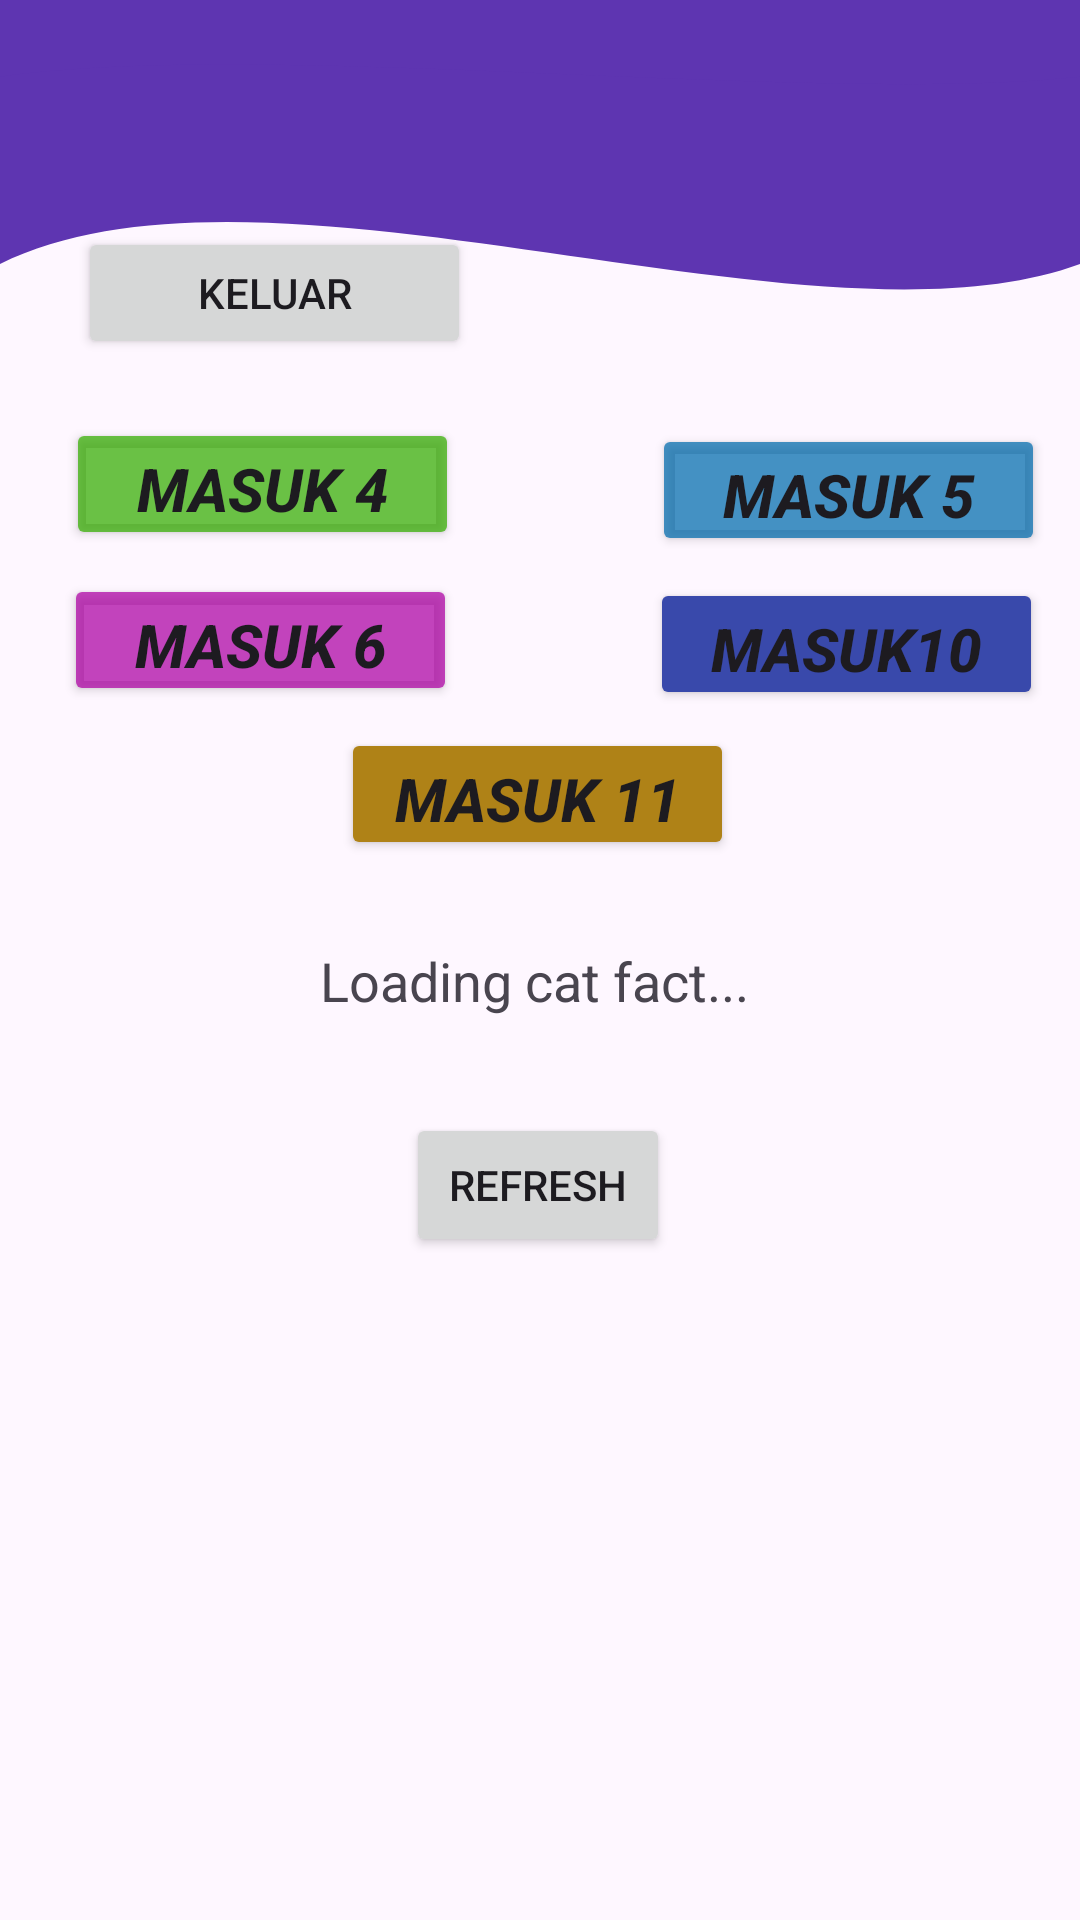

Layout XML and referenced resources for this Android screen:
<!-- AndroidManifest.xml: application theme Theme.Saturnus_Bagas -->
<!-- res/layout/fragment_home.xml -->
<?xml version="1.0" encoding="utf-8"?>
<androidx.constraintlayout.widget.ConstraintLayout xmlns:android="http://schemas.android.com/apk/res/android"
    xmlns:tools="http://schemas.android.com/tools"
    android:layout_width="match_parent"
    android:layout_height="match_parent"
    xmlns:app="http://schemas.android.com/apk/res-auto"
    tools:context=".Home.HomeFragment">

    <View
        android:id="@+id/background_header"
        android:layout_width="0dp"
        android:layout_height="220dp"
        android:background="@drawable/bg_header_wave"
        app:layout_constraintStart_toStartOf="parent"
        app:layout_constraintEnd_toEndOf="parent"
        app:layout_constraintTop_toTopOf="parent"/>


    <androidx.appcompat.widget.Toolbar
        android:id="@+id/toolbar"
        android:layout_width="match_parent"
        android:layout_height="?attr/actionBarSize"
        android:background="@drawable/bg_header_wave"
        app:layout_constraintEnd_toEndOf="parent"
        app:layout_constraintStart_toStartOf="parent"
        app:layout_constraintTop_toTopOf="parent"
        app:layout_scrollFlags="scroll|enterAlways"
        app:titleTextColor="@android:color/white" />


    <Button
        android:id="@+id/btnToElevent"
        android:layout_width="131dp"
        android:layout_height="44dp"
        android:backgroundTint="#AF8217"
        android:text="Masuk 11"
        android:textSize="20sp"
        android:textStyle="bold |italic"
        app:layout_constraintBottom_toBottomOf="parent"
        app:layout_constraintEnd_toEndOf="parent"
        app:layout_constraintHorizontal_bias="0.497"
        app:layout_constraintStart_toStartOf="parent"
        app:layout_constraintTop_toTopOf="parent"
        app:layout_constraintVertical_bias="0.407" />

    <Button
        android:id="@+id/btnToTenth"
        android:layout_width="131dp"
        android:layout_height="44dp"
        android:backgroundTint="#3949AB"
        android:text="Masuk10"
        android:textSize="20sp"
        android:textStyle="bold |italic"
        app:layout_constraintBottom_toBottomOf="parent"
        app:layout_constraintEnd_toEndOf="parent"
        app:layout_constraintHorizontal_bias="0.946"
        app:layout_constraintStart_toStartOf="parent"
        app:layout_constraintTop_toTopOf="parent"
        app:layout_constraintVertical_bias="0.323" />

    <Button
        android:id="@+id/btnMasukP6"
        android:layout_width="131dp"
        android:layout_height="44dp"
        android:backgroundTint="#BAAD00A4"
        android:text="Masuk 6"
        android:textSize="20sp"
        android:textStyle="bold |italic"
        app:layout_constraintBottom_toBottomOf="parent"
        app:layout_constraintEnd_toEndOf="parent"
        app:layout_constraintHorizontal_bias="0.093"
        app:layout_constraintStart_toStartOf="parent"
        app:layout_constraintTop_toTopOf="parent"
        app:layout_constraintVertical_bias="0.321" />

    <Button
        android:id="@+id/btnMasuk"
        android:layout_width="131dp"
        android:layout_height="44dp"
        android:backgroundTint="#BA35AD00"
        android:text="Masuk 4"
        android:textSize="20sp"
        android:textStyle="bold |italic"
        app:layout_constraintBottom_toBottomOf="parent"
        app:layout_constraintEnd_toEndOf="parent"
        app:layout_constraintHorizontal_bias="0.096"
        app:layout_constraintStart_toStartOf="parent"
        app:layout_constraintTop_toTopOf="parent"
        app:layout_constraintVertical_bias="0.234" />

    <Button
        android:id="@+id/btnMasukP5"
        android:layout_width="131dp"
        android:layout_height="44dp"
        android:backgroundTint="#BA006BAD"
        android:text="Masuk 5"
        android:textSize="20sp"
        android:textStyle="bold |italic"
        app:layout_constraintBottom_toBottomOf="parent"
        app:layout_constraintEnd_toEndOf="parent"
        app:layout_constraintHorizontal_bias="0.949"
        app:layout_constraintStart_toStartOf="parent"
        app:layout_constraintTop_toTopOf="parent"
        app:layout_constraintVertical_bias="0.237" />

    <TextView
        android:id="@+id/tvCatFact"
        android:layout_width="match_parent"
        android:layout_height="wrap_content"
        android:layout_marginTop="28dp"
        android:layout_marginEnd="4dp"
        android:gravity="center"
        android:text="Loading cat fact..."
        android:textAlignment="center"
        android:textSize="18sp"
        app:layout_constraintEnd_toEndOf="parent"
        app:layout_constraintTop_toBottomOf="@+id/btnToElevent" />

    <Button
        android:id="@+id/btnRefresh"
        android:layout_width="wrap_content"
        android:layout_height="wrap_content"
        android:layout_marginTop="32dp"
        android:text="Refresh"
        app:layout_constraintEnd_toEndOf="parent"
        app:layout_constraintHorizontal_bias="0.498"
        app:layout_constraintStart_toStartOf="parent"
        app:layout_constraintTop_toBottomOf="@+id/tvCatFact" />

    <androidx.recyclerview.widget.RecyclerView
        android:id="@+id/rvGallery"
        android:layout_width="match_parent"
        android:layout_height="0dp"
        android:layout_marginTop="16dp"
        android:padding="8dp"
        app:layout_constraintTop_toBottomOf="@+id/btnRefresh"
        tools:layout_editor_absoluteX="-16dp" />


    <Button
        android:id="@+id/btnLogout"
        android:layout_width="131dp"
        android:layout_height="44dp"
        android:text="Keluar"
        app:layout_constraintBottom_toBottomOf="parent"
        app:layout_constraintEnd_toEndOf="parent"
        app:layout_constraintHorizontal_bias="0.114"
        app:layout_constraintStart_toStartOf="parent"
        app:layout_constraintTop_toTopOf="parent"
        app:layout_constraintVertical_bias="0.127" />


</androidx.constraintlayout.widget.ConstraintLayout>
<!-- resources referenced by this layout -->
<resources>
  <!-- drawable bg_header_wave (drawable) -->
  <?xml version="1.0" encoding="utf-8"?>
  <vector xmlns:android="http://schemas.android.com/apk/res/android"
      android:width="100dp"
      android:height="100dp"
      android:viewportWidth="100"
      android:viewportHeight="100">
  
      
      <path
          android:fillColor="#5E35B1"
          android:pathData="
              M0,0
              L100,0
              L100,40
              C 75,55
                25,20
                0,40
              Z" />
  </vector>
  <style name="Theme.Saturnus_Bagas" parent="Base.Theme.Saturnus_Bagas" />
  <style name="Base.Theme.Saturnus_Bagas" parent="Theme.Material3.DayNight.NoActionBar">
          
          
      </style>
</resources>
